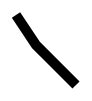
D3 v3 page, settled after 360 driven frames (6 s of simulated time); the page loaded 1 data file(s).


	
           d3.json("myData.json",function(data){
              var canvas = d3.select("body")
                  .append("svg")
                  .attr("height", 500)
                  .attr("width", 500);
                  
              
              var group = canvas.append("g")
                  .attr("transform","translate(100,100)")
              
              var line = d3.svg.line()
                         .x(function(d){return d.x;})
                         .y(function(d){return d.y});
              
              group.selectAll("path")
              .data([data])
                .enter()
                .append("path")
                .attr("d",line)
                .attr("fill","none")
                .attr("stroke","#000")
                .attr("stroke-width",10);
             
            
           });
              	
        

### data: myData.json
[
 {
  "name": "sajol",
  "age": 25,
  "x": 20,
  "y": 30
 },
 {
  "name": "Jubaydul",
  "age": 26,
  "x": 40,
  "y": 60
 },
 {
  "name": "Rasel",
  "age": 28,
  "x": 50,
  "y": 70
 },
 {
  "name": "Sanchoy",
  "age": 30,
  "x": 80,
  "y": 100
 }
]